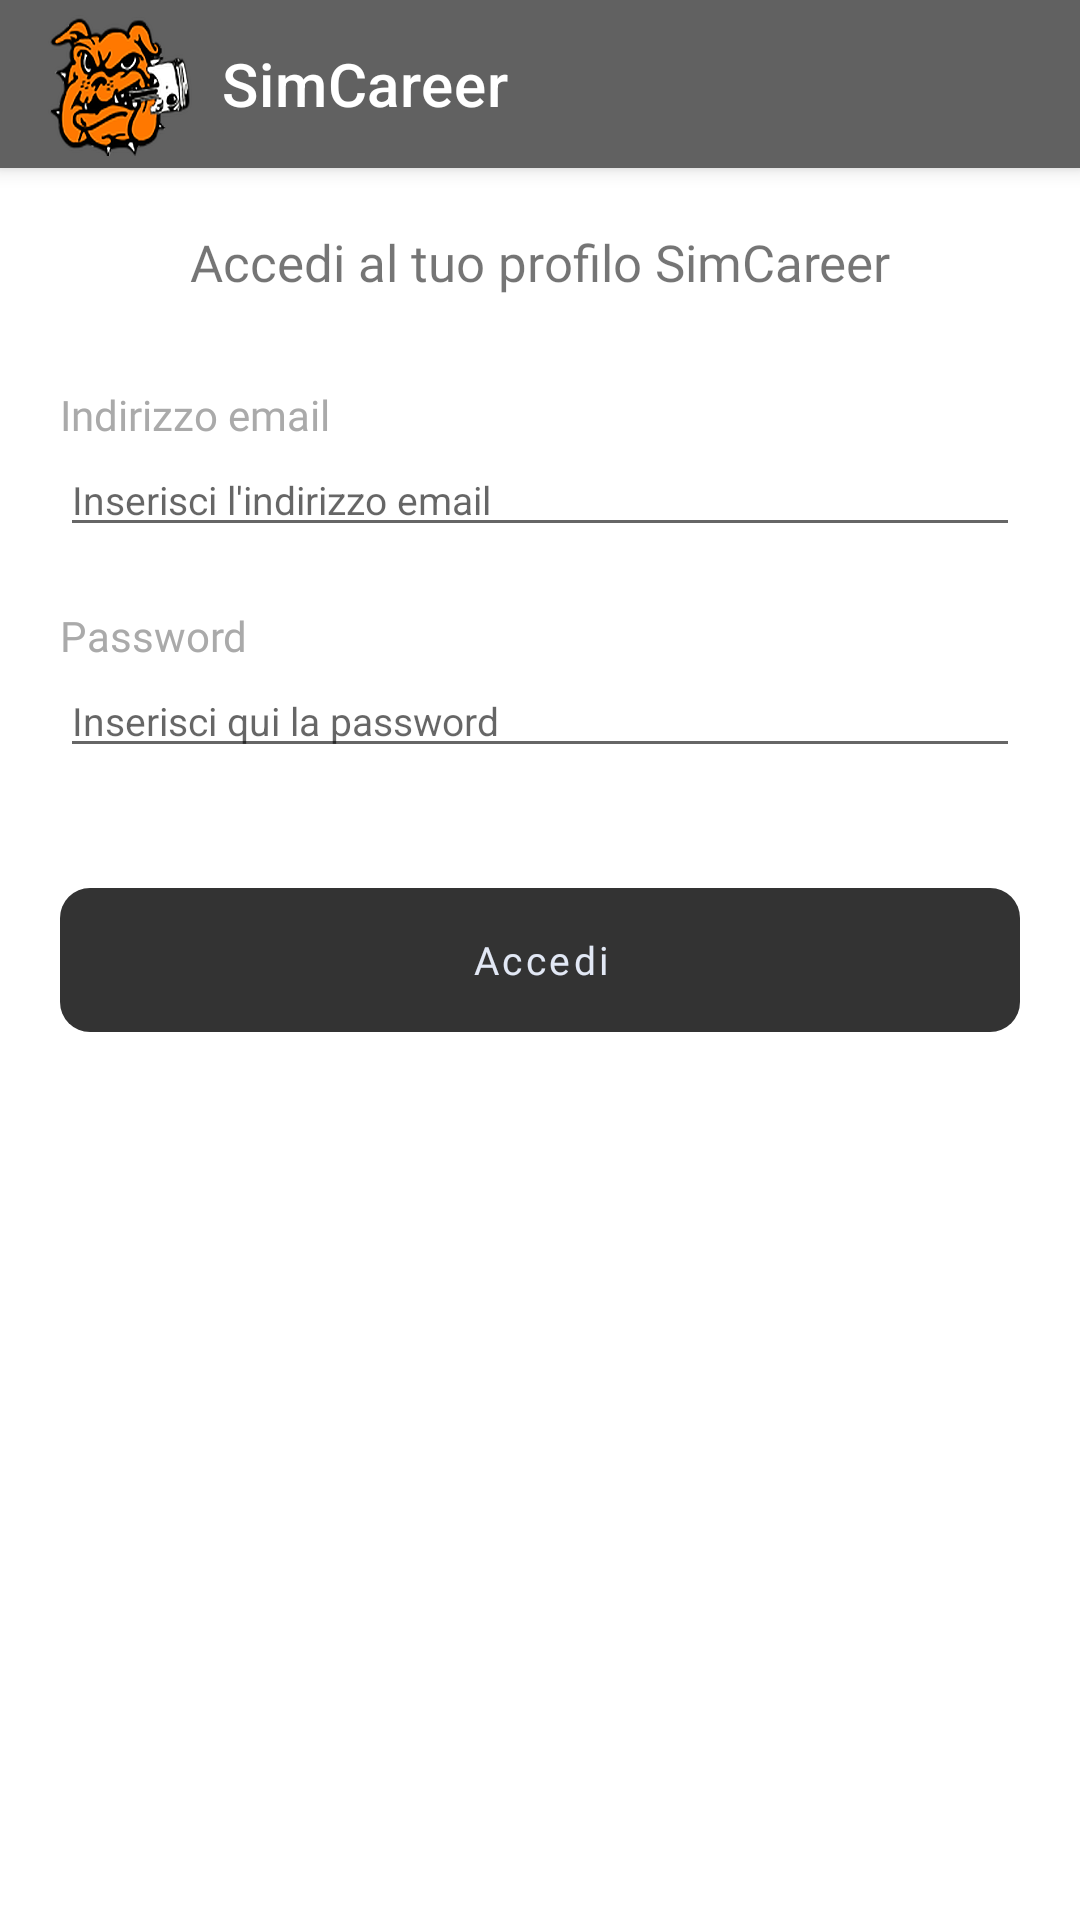

Android layout source for this screen:
<!-- AndroidManifest.xml: application theme AppTheme -->
<!-- res/layout/activity_login.xml -->
<?xml version="1.0" encoding="utf-8"?>
<androidx.constraintlayout.widget.ConstraintLayout xmlns:android="http://schemas.android.com/apk/res/android"
                                                   xmlns:app="http://schemas.android.com/apk/res-auto"
                                                   xmlns:tools="http://schemas.android.com/tools" android:layout_width="match_parent"
                                                   android:layout_height="match_parent">

    <com.google.android.material.appbar.MaterialToolbar
            android:id="@+id/topAppBar2"
            android:layout_width="match_parent"
            android:layout_height="?attr/actionBarSize"
            style="@style/AppBar"
            app:layout_constraintEnd_toEndOf="parent" app:layout_constraintTop_toTopOf="parent"
    />
    <TextView
            android:layout_width="0dp"
            android:layout_height="wrap_content"
            android:text="@string/login_lbl_welcome_text"
            style="@style/lbl_welcome"
            android:id="@+id/main_lbl_welcome2"
            app:layout_constraintTop_toBottomOf="@+id/topAppBar2"
            android:layout_marginTop="20dp" app:layout_constraintStart_toStartOf="parent"
            android:layout_marginStart="20dp" app:layout_constraintEnd_toEndOf="parent"
            android:layout_marginEnd="20dp"
    />

    <TextView
            android:layout_width="0dp" android:layout_height="wrap_content"
            android:id="@+id/login_lbl_email"
            style="@style/lbl_info"
            android:textAlignment="textStart"
            android:text="@string/login_lbl_email_text"

            app:layout_constraintStart_toStartOf="@+id/main_lbl_welcome2"
            app:layout_constraintEnd_toEndOf="@+id/main_lbl_welcome2"
            app:layout_constraintTop_toBottomOf="@+id/main_lbl_welcome2" android:layout_marginTop="30dp"/>

    <EditText
            android:layout_width="0dp" android:layout_height="wrap_content"
            android:id="@+id/login_txt_email"
            app:layout_constraintStart_toStartOf="@+id/login_lbl_email"
            app:layout_constraintTop_toBottomOf="@+id/login_lbl_email"
            app:layout_constraintEnd_toEndOf="@+id/login_lbl_email"
            android:hint="@string/login_txt_email_placeholder"
            android:inputType="textEmailAddress" style="@style/input_text"
    />

    <TextView
            android:layout_width="0dp" android:layout_height="wrap_content"
            android:id="@+id/login_lbl_password"
            style="@style/lbl_info"
            android:textAlignment="textStart"
            android:text="@string/login_lbl_password_text"

            app:layout_constraintEnd_toEndOf="@+id/login_txt_email"
            app:layout_constraintStart_toStartOf="@+id/login_txt_email"
            app:layout_constraintTop_toBottomOf="@+id/login_txt_email" android:layout_marginTop="20dp"
    />

    <EditText
            android:layout_width="0dp" android:layout_height="wrap_content"
            android:id="@+id/login_txt_password"
            app:layout_constraintStart_toStartOf="@+id/login_lbl_password"
            app:layout_constraintTop_toBottomOf="@+id/login_lbl_password"
            app:layout_constraintEnd_toEndOf="@+id/login_lbl_password"
            android:hint="@string/login_txt_password_placeholder"
            android:inputType="textPassword"
            style="@style/input_text"
    />

    <com.google.android.material.button.MaterialButton
            android:layout_width="0dp" android:layout_height="wrap_content"
            android:id="@+id/login_btn_login"
            android:text="@string/login_btn_login_text"
            style="@style/SimCareerButton"
            app:layout_constraintTop_toBottomOf="@+id/login_txt_password"
            android:layout_marginTop="40dp" app:layout_constraintEnd_toEndOf="@+id/login_txt_password"
            app:layout_constraintStart_toStartOf="@+id/login_txt_password"/>


</androidx.constraintlayout.widget.ConstraintLayout>
<!-- resources referenced by this layout -->
<resources>
  <string name="login_btn_login_text">Accedi</string>
  <string name="login_lbl_email_text">Indirizzo email</string>
  <string name="login_lbl_password_text">Password</string>
  <string name="login_lbl_welcome_text">Accedi al tuo profilo SimCareer</string>
  <string name="login_txt_email_placeholder">Inserisci l\'indirizzo email</string>
  <string name="login_txt_password_placeholder">Inserisci qui la password</string>
  <style name="AppBar" parent="Widget.MaterialComponents.Toolbar.Primary">
          <item name="android:background">@color/appbar_background_color</item>
          <item name="android:textSize">@dimen/appbar_title_size</item>
          <item name="android:titleMarginStart" tools:targetApi="n">@dimen/appbar_title_margin</item>
          <item name="title">@string/app_name</item>
          <item name="logo">@mipmap/ic_launcher</item>
          <item name="titleMarginStart">26dp</item>
      </style>
  <style name="input_text">
          <item name="android:textAlignment">viewStart</item>
          <item name="android:textSize">@dimen/btn_text_size</item>
      </style>
  <style name="lbl_info">
  
          <item name="android:textAlignment" tools:targetApi="jelly_bean_mr1">center</item>
          <item name="android:enabled">false</item>
          <item name="android:fontFamily" tools:targetApi="jelly_bean">@font/arial</item>
          <item name="android:textColor">@color/infolbl_text_color</item>
      </style>
  <style name="lbl_welcome">
  
          <item name="android:textSize">17sp</item>
          <item name="android:textAlignment">center</item>
          <item name="android:fontFamily">@font/arial</item>
  
      </style>
  <style name="AppTheme" parent="Theme.MaterialComponents.Light.NoActionBar">
          
          <item name="colorPrimary">@color/colorPrimary</item>
          <item name="colorPrimaryDark">@color/colorPrimaryDark</item>
      </style>
  <color name="appbar_background_color">#616161</color>
  <dimen name="appbar_title_size">20sp</dimen>
  <dimen name="appbar_title_margin">26dp</dimen>
  <string name="app_name">SimCareer</string>
  <!-- drawable rounded_button (drawable) -->
  <?xml version="1.0" encoding="UTF-8"?>
  <selector xmlns:android="http://schemas.android.com/apk/res/android">
      <item android:state_pressed="true" >
          <shape>
              <corners
                      android:radius="10dp" />
              <padding
                      android:left="10dp"
                      android:top="10dp"
                      android:right="10dp"
                      android:bottom="10dp" />
          </shape>
      </item>
      <item>
          <shape>
              <corners
                      android:radius="10dp" />
              <padding
                      android:left="10dp"
                      android:top="10dp"
                      android:right="10dp"
                      android:bottom="10dp" />
          </shape>
      </item>
  </selector>
  <color name="btn_blue_background">#446D9F</color>
  <dimen name="btn_corner_radius">10dp</dimen>
  <dimen name="btn_text_size">13sp</dimen>
  <color name="btn_text_color">#E2E8F5</color>
  <color name="btn_stroke_color">#797979</color>
  <dimen name="btn_stroke_width">1dp</dimen>
  <color name="infolbl_text_color">#AAAAAA</color>
  <color name="colorPrimary">#333333</color>
  <color name="colorPrimaryDark">#333333</color>
</resources>
